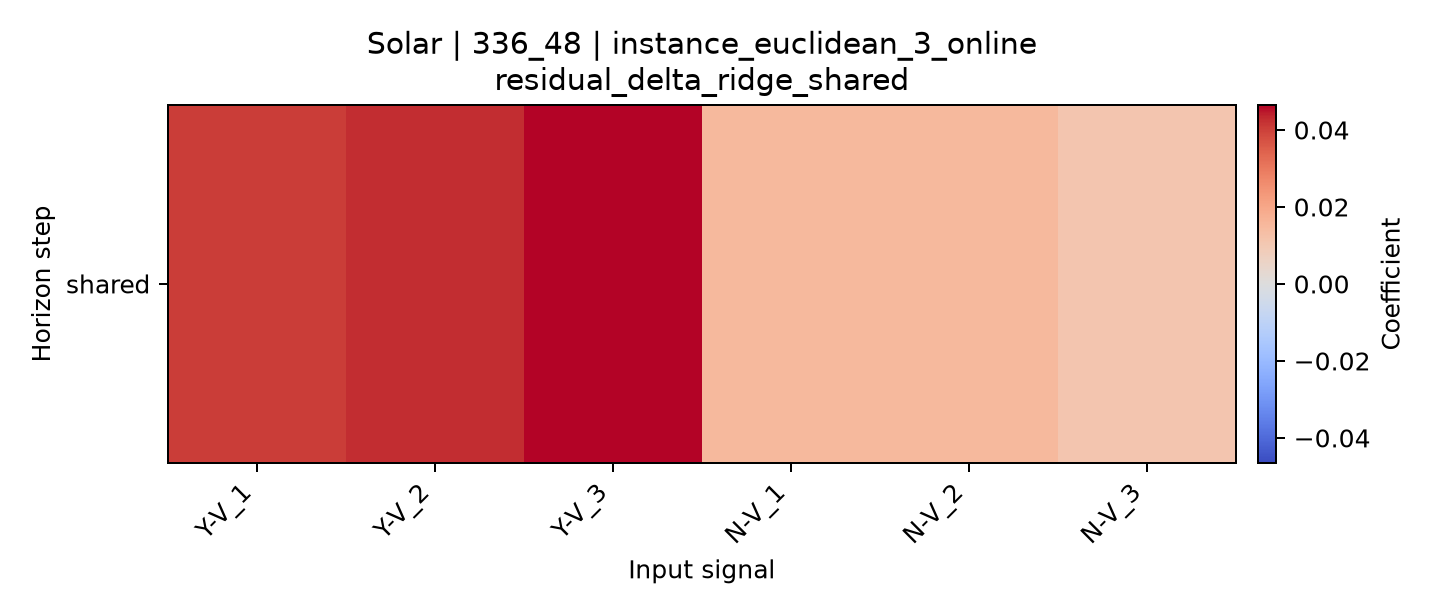

The file beside this chart, header and first rows:
horizon, Y-V_1, Y-V_2, Y-V_3, N-V_1, N-V_2, N-V_3
shared, 0.04037, 0.04274, 0.04648, 0.01515, 0.01499, 0.01106
